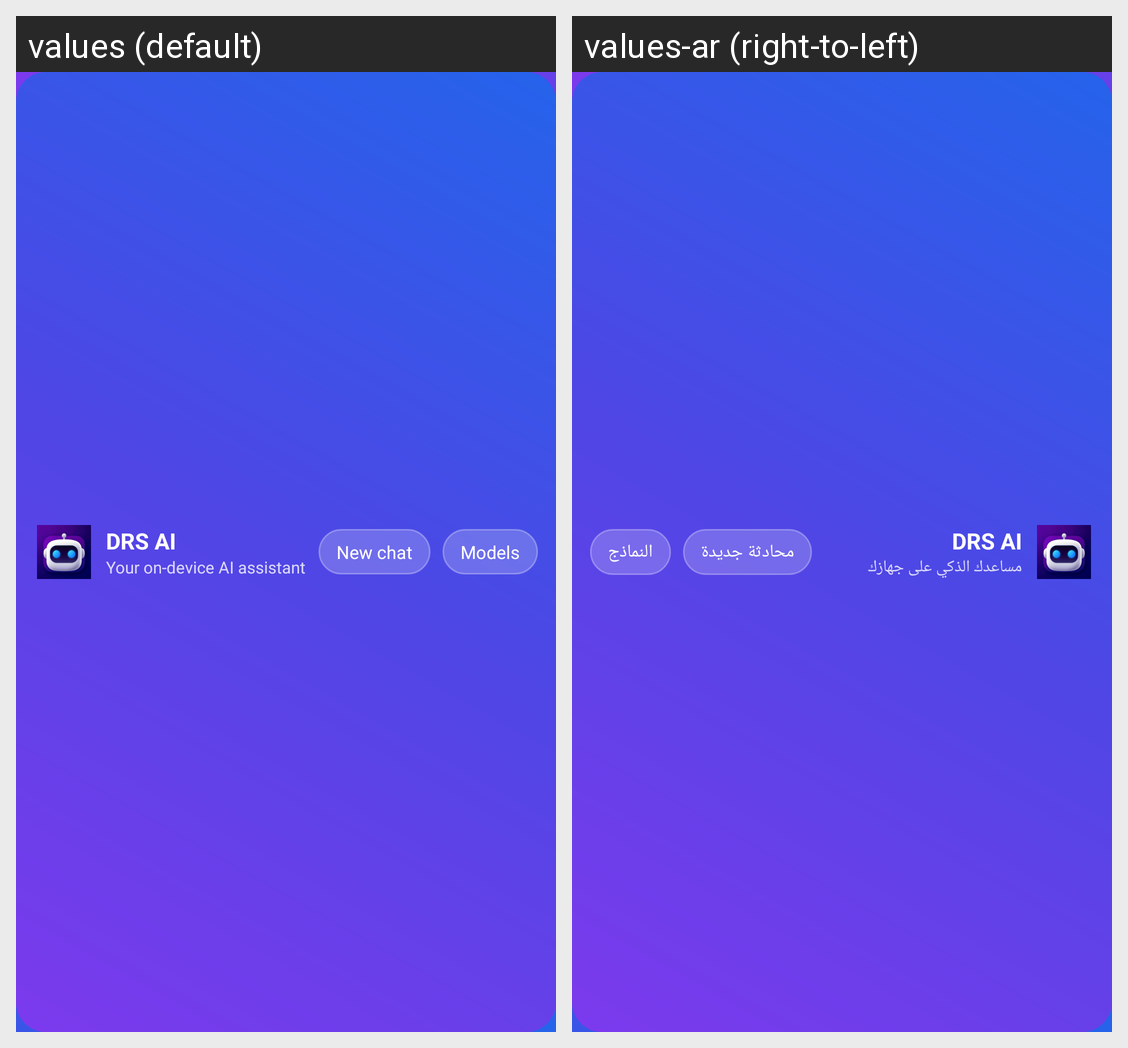

For this localized Android screen grid, give each drawn string resource with its value in every locale shown.
Android screen res/layout/drs_widget.xml rendered under 2 locales, left to right: values (default), values-ar (right-to-left). Device: Nexus 5 (rendered at 1080×1920; each locale shown at half size, 540×960, under a caption strip naming it); theme AppTheme.
Strings drawn on this screen, with the default value and each locale's value (text and hints the layout hard-codes, and strings that could not be matched under every locale, appear in the picture but are not listed):

app_name
  values: DRS AI
  values-ar: DRS AI  [not translated; the default value is used]

widget_subtitle
  values: Your on-device AI assistant
  values-ar: مساعدك الذكي على جهازك

widget_new_chat
  values: New chat
  values-ar: محادثة جديدة

widget_models
  values: Models
  values-ar: النماذج
